Labelled photos from "dataset_final", an image-classification folder in Sree14hari/BridgeCrack-Segmentation. The possible labels are: heavy crack, light crack, medium crack.

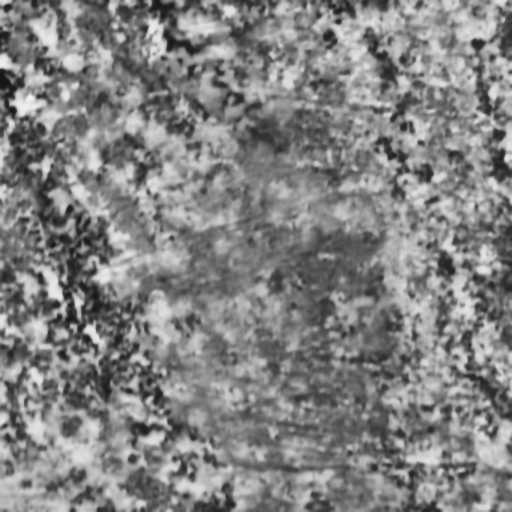
Label: heavy crack

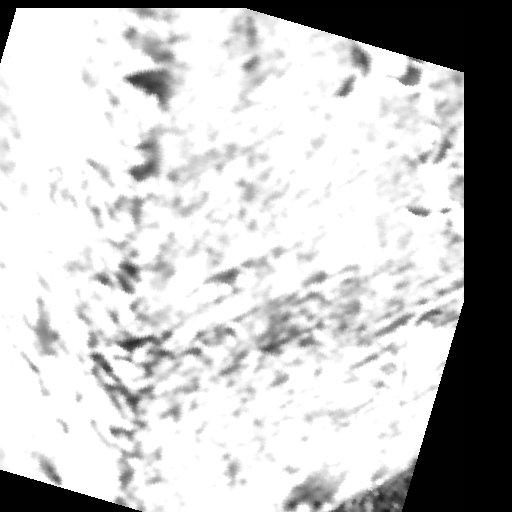
Label: heavy crack

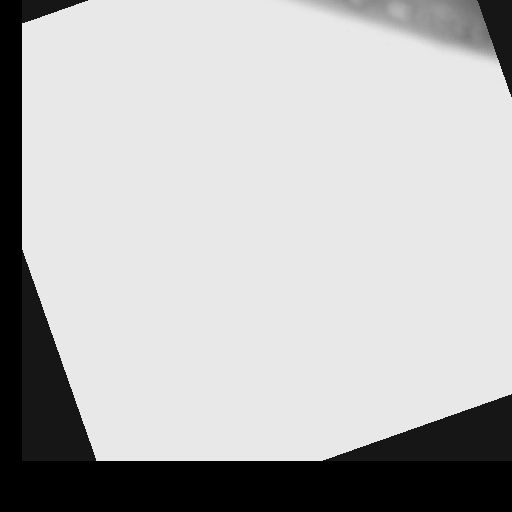
Label: light crack

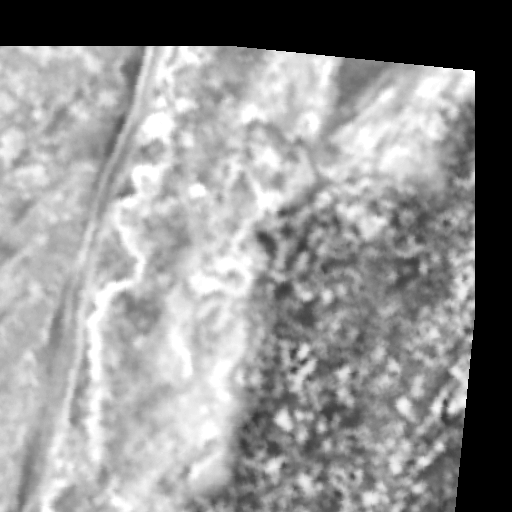
Label: medium crack

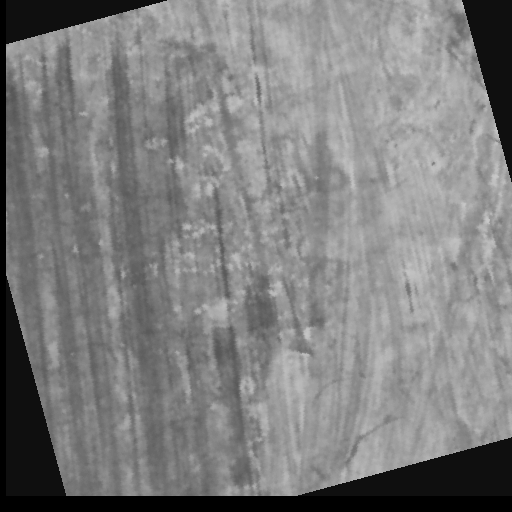
Label: light crack

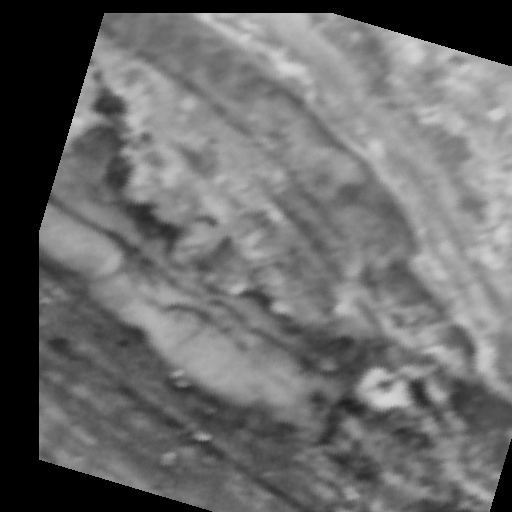
Label: medium crack
